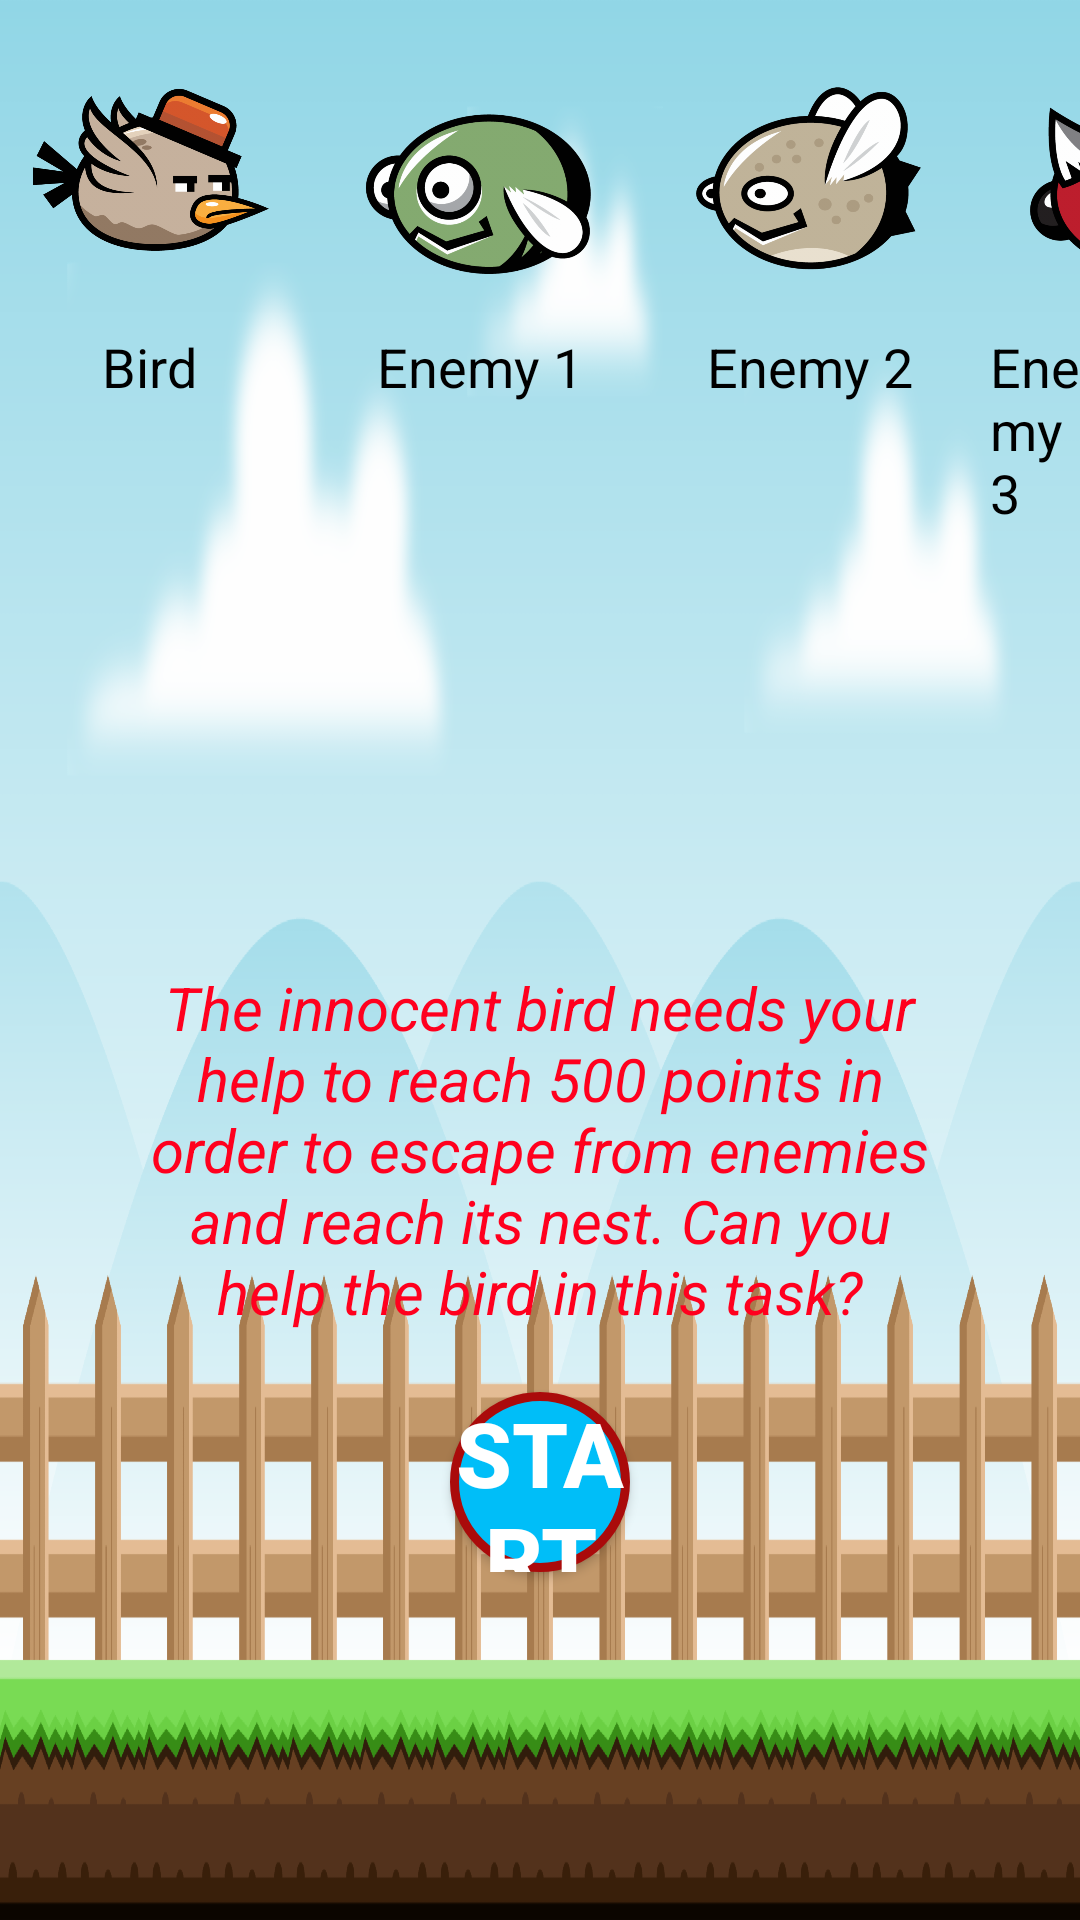

Reconstruct the res/layout file that produces this screen, plus the resources it refers to.
<!-- AndroidManifest.xml: application theme Base.Theme.HelpTheBird -->
<!-- res/layout/activity_main.xml -->
<?xml version="1.0" encoding="utf-8"?>
<LinearLayout xmlns:android="http://schemas.android.com/apk/res/android"
    xmlns:app="http://schemas.android.com/apk/res-auto"
    xmlns:tools="http://schemas.android.com/tools"
    android:layout_width="match_parent"
    android:layout_height="match_parent"
    tools:context=".MainActivity"
    android:background="@drawable/background"
    android:orientation="vertical">

   <ImageView
       android:id="@+id/volume"
       android:layout_width="wrap_content"
       android:layout_height="wrap_content"
       android:layout_marginTop="10dp"
       android:layout_marginEnd="10dp"
       android:layout_gravity="end"
       app:srcCompat="@drawable/baseline_volume_up_24" />

    <LinearLayout
        android:layout_width="wrap_content"
        android:layout_height="wrap_content"
        android:orientation="horizontal"
        android:layout_gravity="center">

        <LinearLayout
            android:layout_width="wrap_content"
            android:layout_height="wrap_content"
            android:orientation="vertical">
            <ImageView
                android:layout_width="100dp"
                android:layout_height="100dp"
                app:srcCompat="@drawable/main"
                android:padding="10dp"
                android:id="@+id/bird"/>

            <TextView
                android:layout_width="wrap_content"
                android:layout_height="wrap_content"
                android:text="Bird"
                android:textSize="18sp"
                android:textColor="@color/black"
                android:layout_gravity="center"/>


        </LinearLayout>


        <LinearLayout
            android:layout_width="wrap_content"
            android:layout_height="wrap_content"
            android:orientation="vertical"
            android:layout_marginLeft="10dp">
            <ImageView
                android:layout_width="100dp"
                android:layout_height="100dp"
                app:srcCompat="@drawable/green"
                android:padding="10dp"
                android:id="@+id/enemy1"/>

            <TextView
                android:layout_width="wrap_content"
                android:layout_height="wrap_content"
                android:text="Enemy 1"
                android:textSize="18sp"
                android:textColor="@color/black"
                android:layout_gravity="center"/>


        </LinearLayout>


        <LinearLayout
            android:layout_width="wrap_content"
            android:layout_height="wrap_content"
            android:orientation="vertical"
            android:layout_marginLeft="10dp">
            <ImageView
                android:layout_width="100dp"
                android:layout_height="100dp"
                app:srcCompat="@drawable/grey"
                android:padding="10dp"
                android:id="@+id/enemy2"/>

            <TextView
                android:layout_width="wrap_content"
                android:layout_height="wrap_content"
                android:text="Enemy 2"
                android:textSize="18sp"
                android:textColor="@color/black"
                android:layout_gravity="center"/>


        </LinearLayout>


        <LinearLayout
            android:layout_width="wrap_content"
            android:layout_height="wrap_content"
            android:orientation="vertical"
            android:layout_marginLeft="10dp">
            <ImageView
                android:layout_width="100dp"
                android:layout_height="100dp"
                app:srcCompat="@drawable/red"
                android:padding="10dp"
                android:id="@+id/enemy3"/>

            <TextView
                android:layout_width="wrap_content"
                android:layout_height="wrap_content"
                android:text="Enemy 3"
                android:textSize="18sp"
                android:textColor="@color/black"
                android:layout_gravity="center"/>


        </LinearLayout>


        <LinearLayout
            android:layout_width="wrap_content"
            android:layout_height="wrap_content"
            android:orientation="vertical"
            android:layout_marginLeft="10dp">
            <ImageView
                android:layout_width="100dp"
                android:layout_height="100dp"
                app:srcCompat="@drawable/coin5"
                android:padding="10dp"
                android:id="@+id/coin"/>

            <TextView
                android:layout_width="wrap_content"
                android:layout_height="wrap_content"
                android:text="10 Points"
                android:textSize="18sp"
                android:textColor="@color/black"
                android:layout_gravity="center"/>


        </LinearLayout>





    </LinearLayout>

    <TextView
        android:layout_width="match_parent"
        android:layout_height="wrap_content"
        android:gravity="center"
        android:layout_marginStart="50dp"
        android:layout_marginEnd="50dp"
        android:layout_marginTop="20dp"
        android:text="@string/info"
        android:textSize="20sp"
        android:textColor="#FF001E"
        android:textStyle="italic"/>

    <Button
        android:layout_width="match_parent"
        android:layout_height="60dp"
        android:layout_gravity="center"
        android:background="@drawable/bg_start_btn"
        android:text="START GAME"
        android:layout_marginStart="150dp"
        android:layout_marginEnd="150dp"
        android:layout_marginTop="20dp"
        android:textStyle="bold"
        android:textSize="30sp"
        android:textColor="@color/white"
        android:id="@+id/buttonStart"/>
</LinearLayout>
<!-- resources referenced by this layout -->
<resources>
  <!-- drawable background: png bitmap (drawable-hdpi, 209266 bytes) -->
  <!-- drawable bg_start_btn (drawable) -->
  <?xml version="1.0" encoding="utf-8"?>
  <shape xmlns:android="http://schemas.android.com/apk/res/android">
  
      <stroke
          android:width="3dp"
          android:color="#AA0B0B"/>
      <corners
          android:radius="30dp"/>
      <solid
          android:color="#00BEF8" />
  </shape>
  <!-- drawable coin5: png bitmap (drawable-hdpi, 14403 bytes) -->
  <!-- drawable green: png bitmap (drawable-hdpi, 45113 bytes) -->
  <!-- drawable grey: png bitmap (drawable-hdpi, 47884 bytes) -->
  <!-- drawable main: png bitmap (drawable-hdpi, 55976 bytes) -->
  <!-- drawable red: png bitmap (drawable-hdpi, 48946 bytes) -->
  <string name="info">The innocent bird needs your help to reach 500 points in order to escape from enemies
      and reach its nest. Can you help the bird in this task?</string>
  <style name="Base.Theme.HelpTheBird" parent="Theme.AppCompat.Light.NoActionBar">
          
  
          <item name="colorOnPrimary">@color/white</item>
          <item name="android:statusBarColor">#4698A3</item>
          <item name="colorAccent">@color/white</item>
          
      </style>
  <!-- not gathered from this repository: default colours our renderer supplied (Android Studio template values) -->
  <color name="black">#FF000000</color>
  <color name="white">#FFFFFFFF</color>
</resources>
